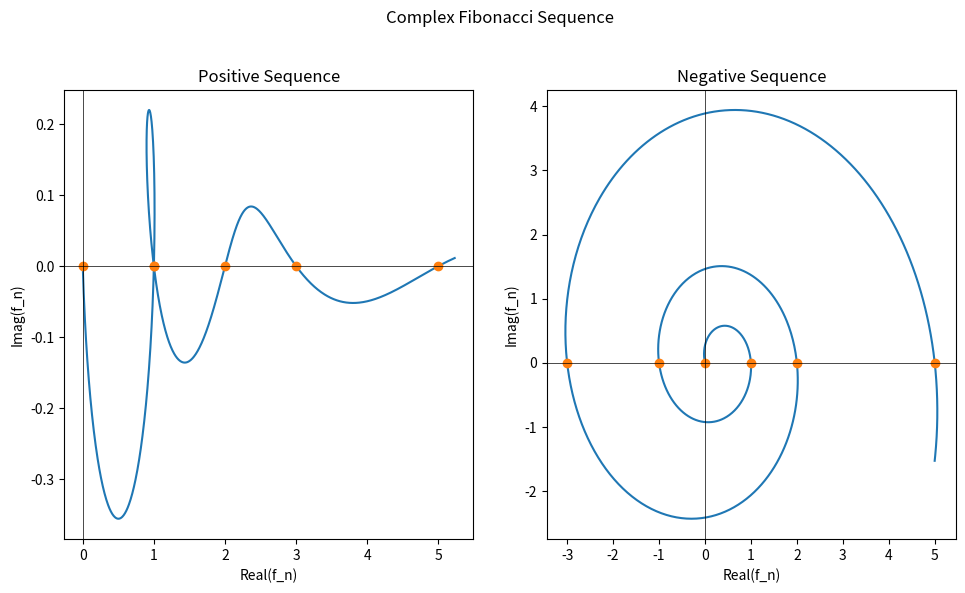

Generate this figure with matplotlib:
import matplotlib.pyplot as plt

# Define the Golden Ratio
phi = (1.0 + 5.0 ** 0.5) / 2.0


# Define a function to calculate f_n for real values of n
def fibonacci_phi(n):
    global phi
    return (phi**n-(-1.0/phi)**n)/5.0**0.5


# Define a function to create a LIST of f_n for a range of real values of n
def fibonacci_list(xlow, xhigh):

    npts = 1111
    dx = (xhigh - xlow) / npts

    x_values = []
    y_values = []

    for i in range(npts):
        x = xlow + i * dx
        fn = fibonacci_phi(x)
        # print(x,fn)
        x_values.append(fn.real)
        y_values.append(fn.imag)

    return x_values, y_values


if __name__ == '__main__':

    # set the ranges for "n" ... so, this will calculate the complex Fibonacci
    # sequence for real values of n between [xlow,xhigh] and [-xhigh,-xlow]
    xlow = 0.0
    xhigh = 5.1

    # create lists that contain the positive and negative Fibonacci sequences for
    # INTEGER values of n, since we know what those numbers are, and can then make
    # comparisons, visually.
    fibonnaci_real_pos = [fibonacci_phi(n) for n in range(int(xlow),int(xhigh)+1)]
    fibonnaci_imag_pos = [0 for n in range(int(xlow),int(xhigh)+1)]
    fibonnaci_real_neg = [fibonacci_phi(n) for n in range(-int(xhigh), -int(xlow)+1)]
    fibonnaci_imag_neg = [0 for n in range(-int(xhigh), -int(xlow)+1)]

    npts = 1111
    dx = (xhigh-xlow)/npts

    x_values_pos, y_values_pos = fibonacci_list(xlow, xhigh)
    x_values_neg, y_values_neg = fibonacci_list(xlow, -xhigh)

    # create a figure that has:
    #       (i) an aspect ratio of 10 inches wide x 6 inches high
    #       (ii) two subplots - one row, two columns
    #       (iii) names for the two subplots - ax1 and ax2
    #       (iv) an appropriate title
    #       (v) padding around each subplot, so that don't overlap with one another
    fig, (ax1,ax2) = plt.subplots(1, 2, figsize=(10, 6))
    fig.suptitle('Complex Fibonacci Sequence')
    fig.tight_layout(pad=2.5)

    # make the left plot
    ax1.plot(x_values_pos, y_values_pos)
    ax1.plot(fibonnaci_real_pos, fibonnaci_imag_pos, 'o')
    # plot vertical horizontal lines to indicate the y- and x-axis.
    ax1.axvline(x=0, c="black", linewidth=0.5)
    ax1.axhline(y=0, c="black", linewidth=0.5)
    # title and axis labels
    ax1.set_title("Positive Sequence")
    ax1.set_xlabel("Real(f_n)")
    ax1.set_ylabel("Imag(f_n)")

    # make the right plot, similar to the left plot
    ax2.plot(x_values_neg, y_values_neg)
    ax2.plot(fibonnaci_real_neg, fibonnaci_imag_neg, 'o')
    ax2.axvline(x=0, c="black", linewidth=0.5)
    ax2.axhline(y=0, c="black", linewidth=0.5)
    ax2.set_title("Negative Sequence")
    ax2.set_xlabel("Real(f_n)")
    ax2.set_ylabel("Imag(f_n)")

    plt.show()
